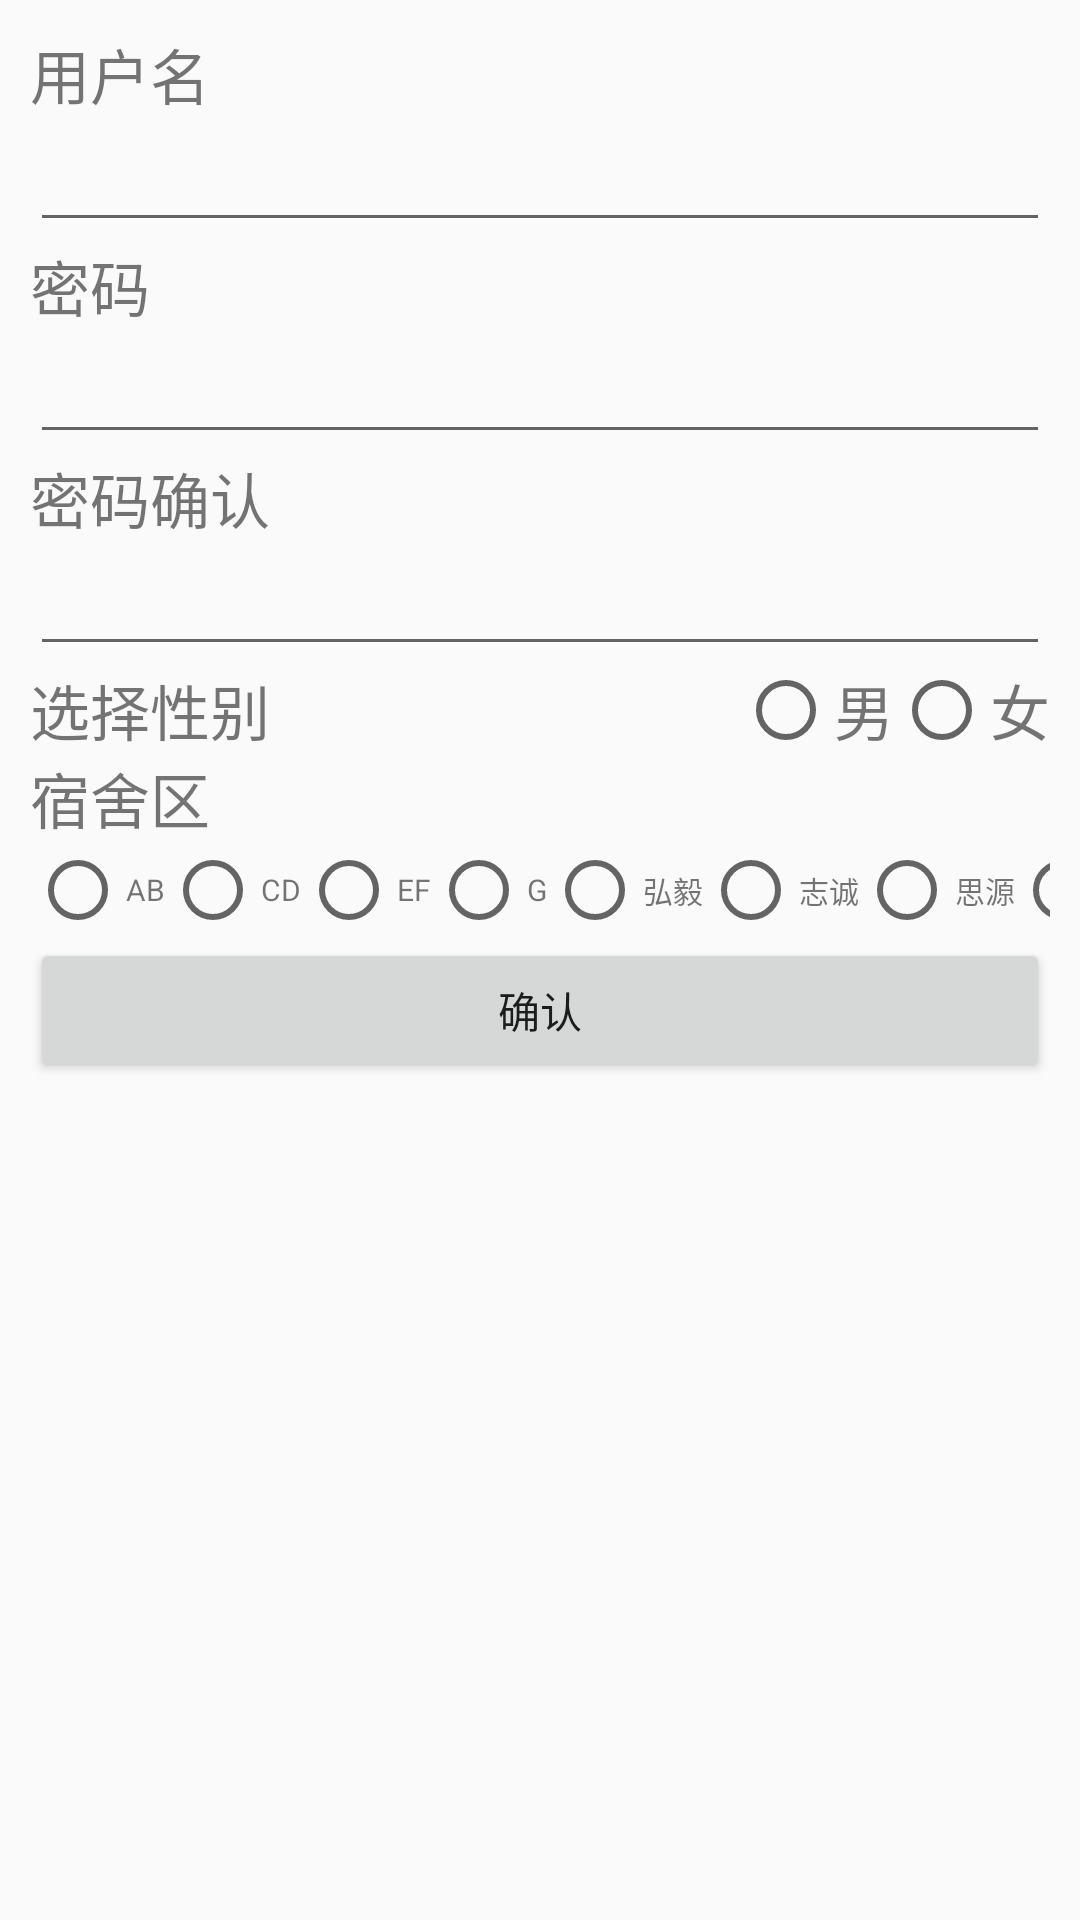

The Android layout XML behind this screen, and the referenced resources:
<!-- AndroidManifest.xml: application theme AppTheme -->
<!-- res/layout/activity_register.xml -->
<?xml version="1.0" encoding="utf-8"?>
<RelativeLayout
    xmlns:android="http://schemas.android.com/apk/res/android"
    android:layout_width="match_parent"
    android:layout_height="match_parent"
    android:padding="10dp"
    >


    <ScrollView
        android:id="@+id/rl_user"
        android:layout_width="match_parent"
        android:layout_height="wrap_content"
        android:layout_below="@+id/login_picture"
        >

        <LinearLayout
            android:orientation="vertical"
            android:layout_width="match_parent"
            android:layout_height="match_parent">


            <TextView
                android:layout_width="match_parent"
                android:layout_height="wrap_content"
                android:text="用户名"
                android:textSize="20sp"

                />
            <EditText
                android:id="@+id/register_account"
                android:layout_width="match_parent"
                android:layout_height="wrap_content"
                />

            <TextView
                android:layout_width="match_parent"
                android:layout_height="wrap_content"
                android:text="密码"
                android:textSize="20sp"

                />
            <EditText
                android:id="@+id/register_password"
                android:layout_width="match_parent"
                android:layout_height="wrap_content"
                android:inputType="textPassword"
                />


            <TextView
                android:layout_width="match_parent"
                android:layout_height="wrap_content"
                android:text="密码确认"
                android:textSize="20sp"

                />
            <EditText
                android:id="@+id/register_second_password"
                android:layout_width="match_parent"
                android:layout_height="wrap_content"
                android:inputType="textPassword"
                />

            <LinearLayout
                android:layout_width="match_parent"
                android:layout_height="wrap_content"
                android:orientation="horizontal"
                >
                <TextView
                    android:layout_width="wrap_content"
                    android:layout_height="wrap_content"
                    android:text="选择性别"
                    android:textSize="20sp"
                    />

                <RadioGroup
                    android:id="@+id/register_gender"
                    android:orientation="horizontal"
                    android:layout_width="match_parent"
                    android:layout_height="match_parent"
                    android:layout_gravity="right"
                    android:gravity="right|center"
                    >
                    <RadioButton
                        android:id="@+id/register_male"
                        android:layout_width="wrap_content"
                        android:layout_height="wrap_content" />
                    <TextView
                        android:layout_width="wrap_content"
                        android:layout_height="wrap_content"
                        android:text="男"
                        android:textSize="20sp"

                        />

                    <RadioButton
                        android:id="@+id/register_female"
                        android:layout_width="wrap_content"
                        android:layout_height="wrap_content"
                        />
                    <TextView
                        android:layout_width="wrap_content"
                        android:layout_height="wrap_content"
                        android:text="女"
                        android:textSize="20sp"
                        />
                </RadioGroup>
            </LinearLayout>


            <LinearLayout
                android:layout_width="match_parent"
                android:layout_height="wrap_content"
                android:orientation="vertical"
                >



                <TextView
                    android:layout_width="wrap_content"
                    android:layout_height="wrap_content"
                    android:text="宿舍区"
                    android:textSize="20sp"
                    />

                <RadioGroup
                    android:id="@+id/register_dorm"
                    android:orientation="horizontal"
                    android:layout_width="match_parent"
                    android:layout_height="match_parent"
                    android:layout_gravity="right"
                    android:gravity="right|center"


                    >

                    <RadioButton

                        android:id="@+id/register_AB"
                        android:layout_width="wrap_content"
                        android:layout_height="wrap_content"
                        />
                    <TextView
                        android:layout_width="wrap_content"
                        android:layout_height="wrap_content"
                        android:text="AB"
                        android:textSize="10sp"

                        />

                    <RadioButton
                        android:id="@+id/register_CD"
                        android:layout_width="wrap_content"
                        android:layout_height="wrap_content" />
                    <TextView
                        android:layout_width="wrap_content"
                        android:layout_height="wrap_content"
                        android:text="CD"
                        android:textSize="10sp"

                        />

                    <RadioButton
                        android:id="@+id/register_EF"
                        android:layout_width="wrap_content"
                        android:layout_height="wrap_content" />
                    <TextView
                        android:layout_width="wrap_content"
                        android:layout_height="wrap_content"
                        android:text="EF"
                        android:textSize="10sp"

                        />


                    <RadioButton
                        android:id="@+id/register_G"
                        android:layout_width="wrap_content"
                        android:layout_height="wrap_content"
                        />
                    <TextView
                        android:layout_width="wrap_content"
                        android:layout_height="wrap_content"
                        android:text="G"
                        android:textSize="10sp"
                        />

                    <RadioButton
                        android:id="@+id/register_hongyi"
                        android:layout_width="wrap_content"
                        android:layout_height="wrap_content"
                        />
                    <TextView
                        android:layout_width="wrap_content"
                        android:layout_height="wrap_content"
                        android:text="弘毅"
                        android:textSize="10sp"
                        />

                    <RadioButton
                        android:id="@+id/register_zhicheng"
                        android:layout_width="wrap_content"
                        android:layout_height="wrap_content"
                        />
                    <TextView
                        android:layout_width="wrap_content"
                        android:layout_height="wrap_content"
                        android:text="志诚"
                        android:textSize="10sp"
                        />

                    <RadioButton
                        android:id="@+id/register_siyuan"
                        android:layout_width="wrap_content"
                        android:layout_height="wrap_content"
                        />
                    <TextView
                        android:layout_width="wrap_content"
                        android:layout_height="wrap_content"
                        android:text="思源"
                        android:textSize="10sp"
                        />

                    <RadioButton
                        android:id="@+id/register_zhixing"
                        android:layout_width="wrap_content"
                        android:layout_height="wrap_content"
                        />
                    <TextView
                        android:layout_width="wrap_content"
                        android:layout_height="wrap_content"
                        android:text="知行"
                        android:textSize="10sp"
                        />

                </RadioGroup>
            </LinearLayout>

            <Button
                android:id="@+id/register_confirm"
                android:layout_width="match_parent"
                android:layout_height="wrap_content"
                android:text="确认"

                />

        </LinearLayout>



    </ScrollView>


</RelativeLayout>
<!-- resources referenced by this layout -->
<resources>
  <style name="AppTheme" parent="Theme.AppCompat.Light.DarkActionBar">
          
          
          
          
      </style>
</resources>
